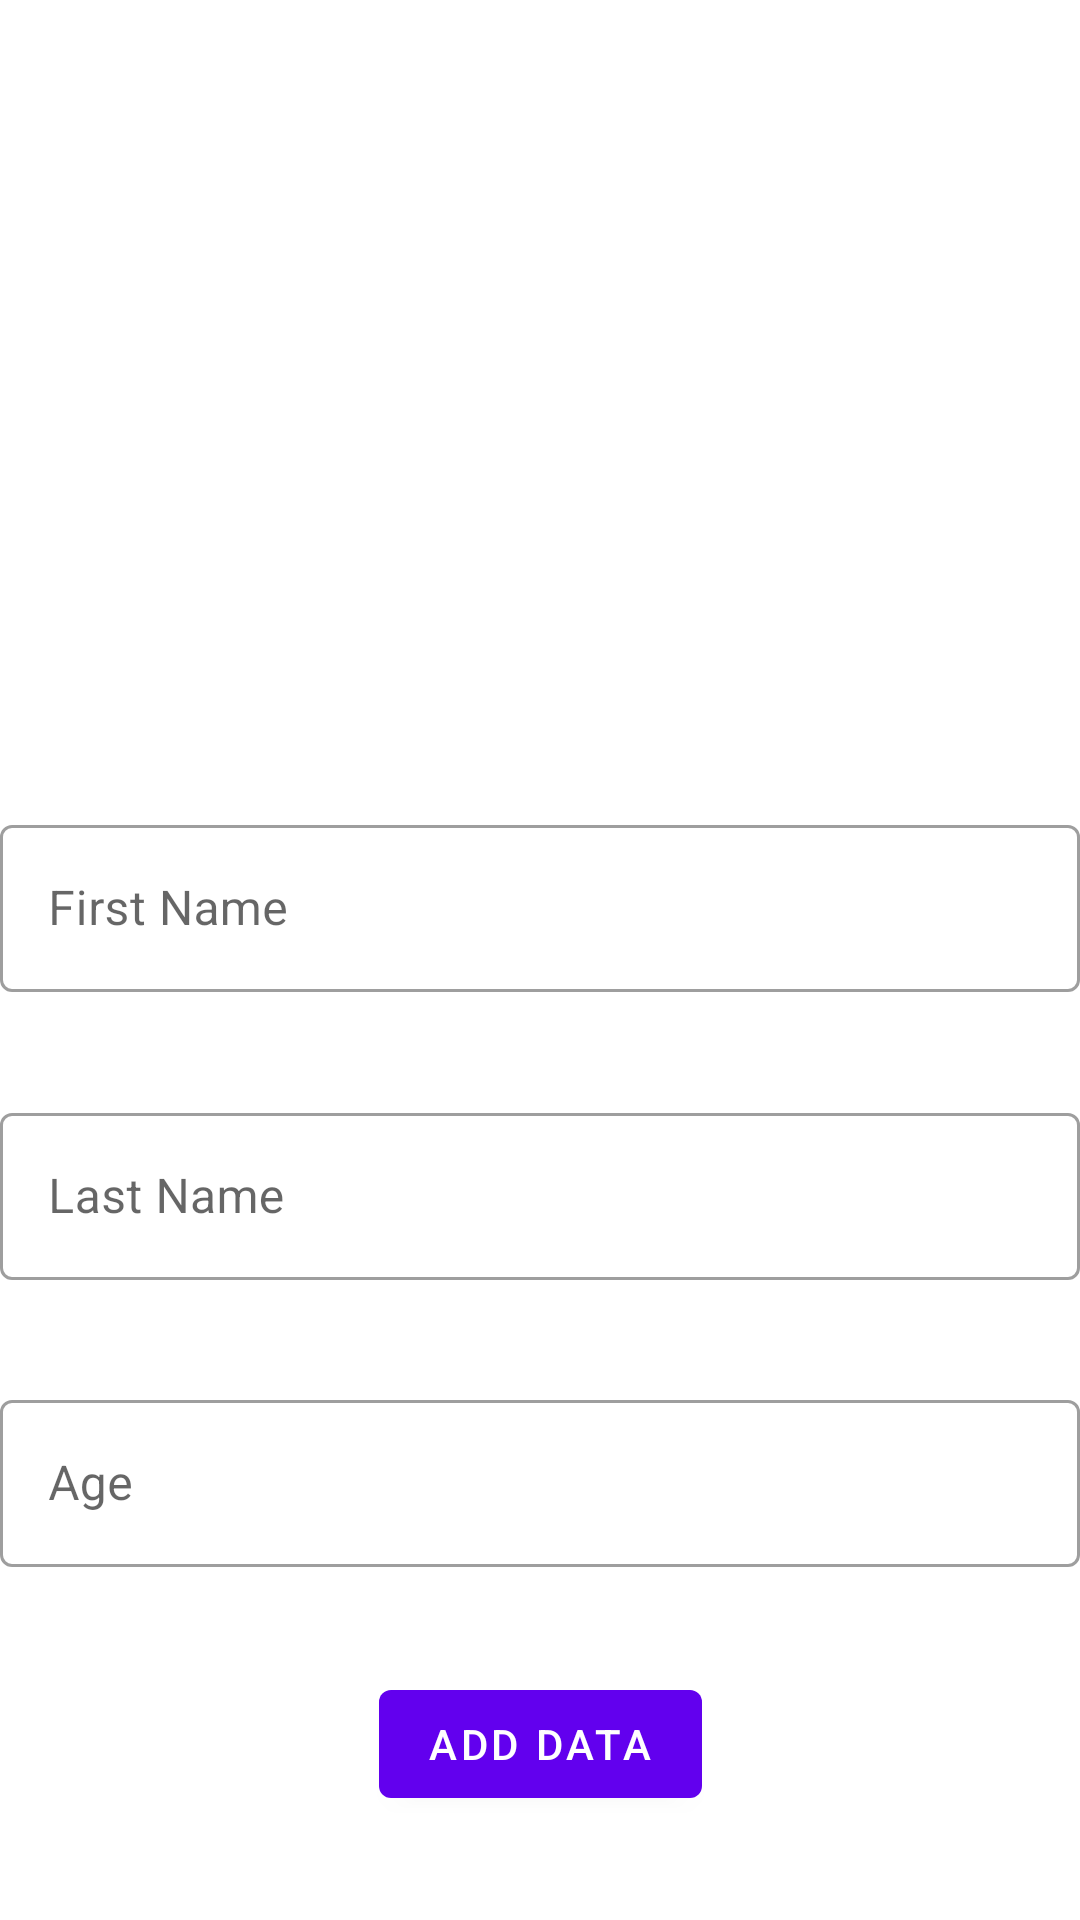

Produce the Android XML layout that renders to this screen, including the resource entries it uses.
<!-- AndroidManifest.xml: application theme Theme.RoomDatabasePractice -->
<!-- res/layout/fragment_add.xml -->
<?xml version="1.0" encoding="utf-8"?>
<androidx.constraintlayout.widget.ConstraintLayout xmlns:android="http://schemas.android.com/apk/res/android"
    xmlns:app="http://schemas.android.com/apk/res-auto"
    xmlns:tools="http://schemas.android.com/tools"
    android:layout_width="match_parent"
    android:layout_height="match_parent"
    android:layout_margin="24dp"
    tools:context=".AddFragment">

    <ImageView
        android:id="@+id/profile_pic"
        android:layout_width="200dp"
        android:layout_height="200dp"
        app:layout_constraintBottom_toTopOf="@+id/textLayout1"
        app:layout_constraintEnd_toEndOf="@+id/textLayout1"
        app:layout_constraintStart_toStartOf="@+id/textLayout1"
        app:layout_constraintTop_toTopOf="parent"
        tools:src="@drawable/images"
        android:contentDescription="@string/image" />

    <com.google.android.material.textfield.TextInputLayout
        android:id="@+id/textLayout1"
        style="@style/Widget.MaterialComponents.TextInputLayout.OutlinedBox"
        android:layout_width="match_parent"
        android:layout_height="wrap_content"
        android:hint="@string/first_name"
        app:layout_constraintBottom_toTopOf="@+id/updatetextLayout2"
        app:layout_constraintEnd_toEndOf="@+id/updatetextLayout2"
        app:layout_constraintStart_toStartOf="@+id/updatetextLayout2"
        app:layout_constraintTop_toBottomOf="@+id/profile_pic">

        <com.google.android.material.textfield.TextInputEditText
            android:id="@+id/updateinputText1"
            android:layout_width="match_parent"
            android:layout_height="match_parent" />
    </com.google.android.material.textfield.TextInputLayout>

    <com.google.android.material.textfield.TextInputLayout
        android:id="@+id/updatetextLayout2"
        style="@style/Widget.MaterialComponents.TextInputLayout.OutlinedBox"
        android:layout_width="match_parent"
        android:layout_height="wrap_content"
        android:hint="@string/last_name"
        app:layout_constraintBottom_toTopOf="@+id/updatetextLayout3"
        app:layout_constraintEnd_toEndOf="@+id/updatetextLayout3"
        app:layout_constraintStart_toStartOf="@+id/updatetextLayout3"
        app:layout_constraintTop_toBottomOf="@+id/textLayout1">

        <com.google.android.material.textfield.TextInputEditText
            android:id="@+id/updateinputText2"
            android:layout_width="match_parent"
            android:layout_height="match_parent" />
    </com.google.android.material.textfield.TextInputLayout>

    <com.google.android.material.textfield.TextInputLayout
        android:id="@+id/updatetextLayout3"
        style="@style/Widget.MaterialComponents.TextInputLayout.OutlinedBox"
        android:layout_width="match_parent"
        android:layout_height="wrap_content"
        android:hint="@string/age"
        app:layout_constraintBottom_toTopOf="@+id/addButton"
        app:layout_constraintEnd_toEndOf="@+id/addButton"
        app:layout_constraintStart_toStartOf="@+id/addButton"
        app:layout_constraintTop_toBottomOf="@+id/updatetextLayout2">

        <com.google.android.material.textfield.TextInputEditText
            android:id="@+id/updateinputText3"
            android:layout_width="match_parent"
            android:layout_height="match_parent" />
    </com.google.android.material.textfield.TextInputLayout>

    <com.google.android.material.button.MaterialButton
        android:id="@+id/addButton"
        android:layout_width="wrap_content"
        android:layout_height="wrap_content"
        android:elevation="10dp"
        android:text="@string/add_data"
        app:layout_constraintBottom_toBottomOf="parent"
        app:layout_constraintEnd_toEndOf="parent"
        app:layout_constraintStart_toStartOf="parent"
        app:layout_constraintTop_toBottomOf="@+id/updatetextLayout3" />

</androidx.constraintlayout.widget.ConstraintLayout>
<!-- resources referenced by this layout -->
<resources>
  <string name="add_data">Add Data</string>
  <string name="age">Age</string>
  <string name="first_name">First Name</string>
  <string name="image">Image</string>
  <string name="last_name">Last Name</string>
  <style name="Theme.RoomDatabasePractice" parent="Theme.MaterialComponents.DayNight.DarkActionBar">
          
          <item name="colorPrimary">@color/purple_500</item>
          <item name="colorPrimaryVariant">@color/purple_700</item>
          <item name="colorOnPrimary">@color/white</item>
          
          <item name="colorSecondary">@color/teal_200</item>
          <item name="colorSecondaryVariant">@color/teal_700</item>
          <item name="colorOnSecondary">@color/black</item>
          
          <item name="android:statusBarColor" tools:targetApi="l">?attr/colorPrimaryVariant</item>
          
      </style>
  <!-- not gathered from this repository: default colours our renderer supplied (Android Studio template values) -->
  <color name="purple_500">#FF6200EE</color>
  <color name="purple_700">#FF3700B3</color>
  <color name="teal_200">#FF03DAC5</color>
  <color name="teal_700">#FF018786</color>
  <color name="black">#FF000000</color>
  <color name="white">#FFFFFFFF</color>
</resources>
